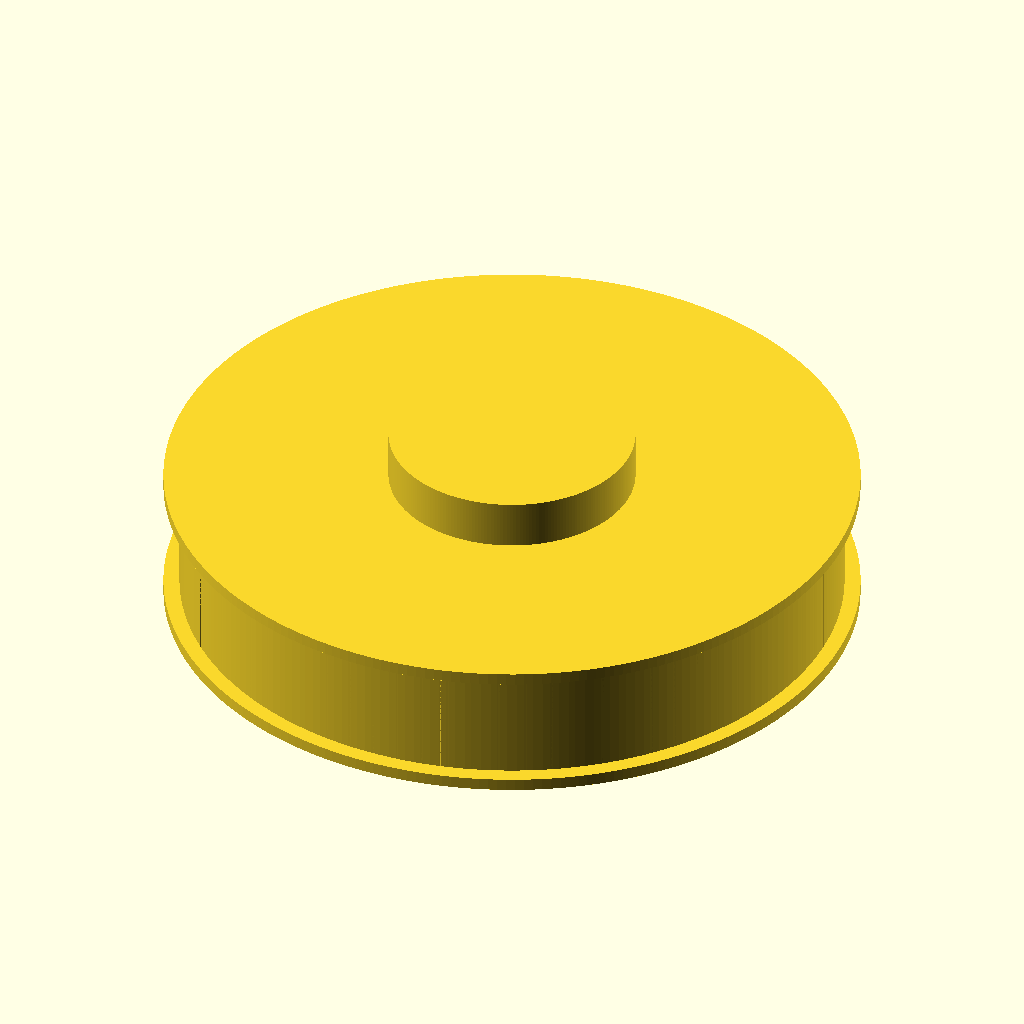
Cell 1: the model at its default parameters.
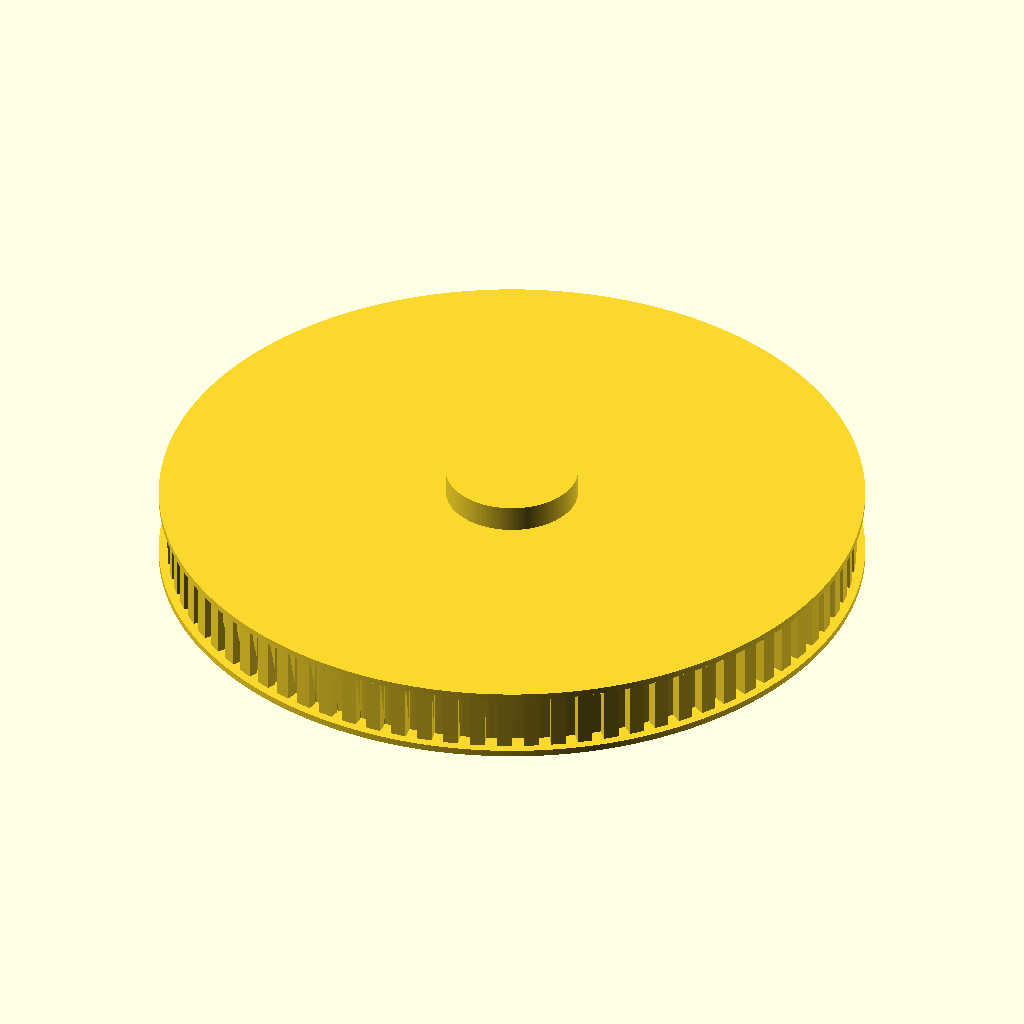
Cell 2: pitch_diameter = 100.84 (everything else at default).
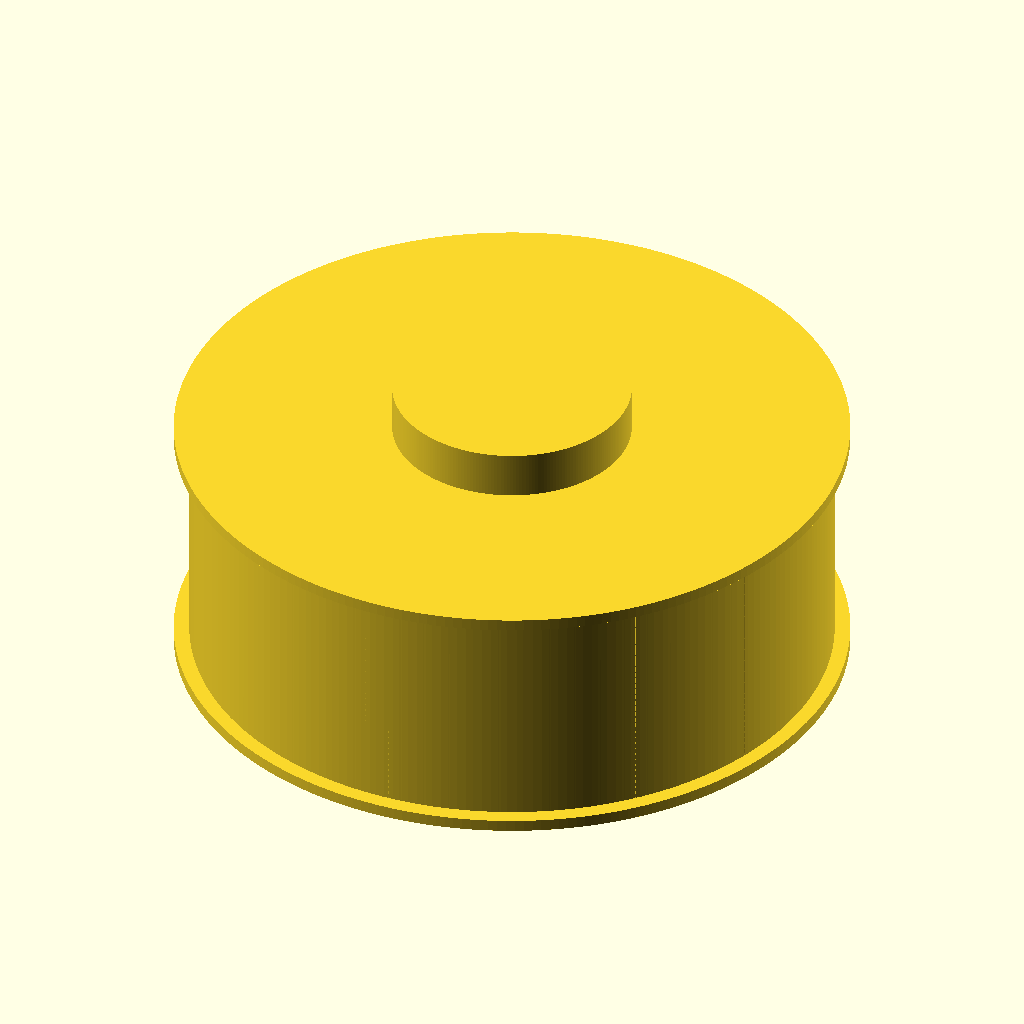
Cell 3: the same model with pulley_width = 20.
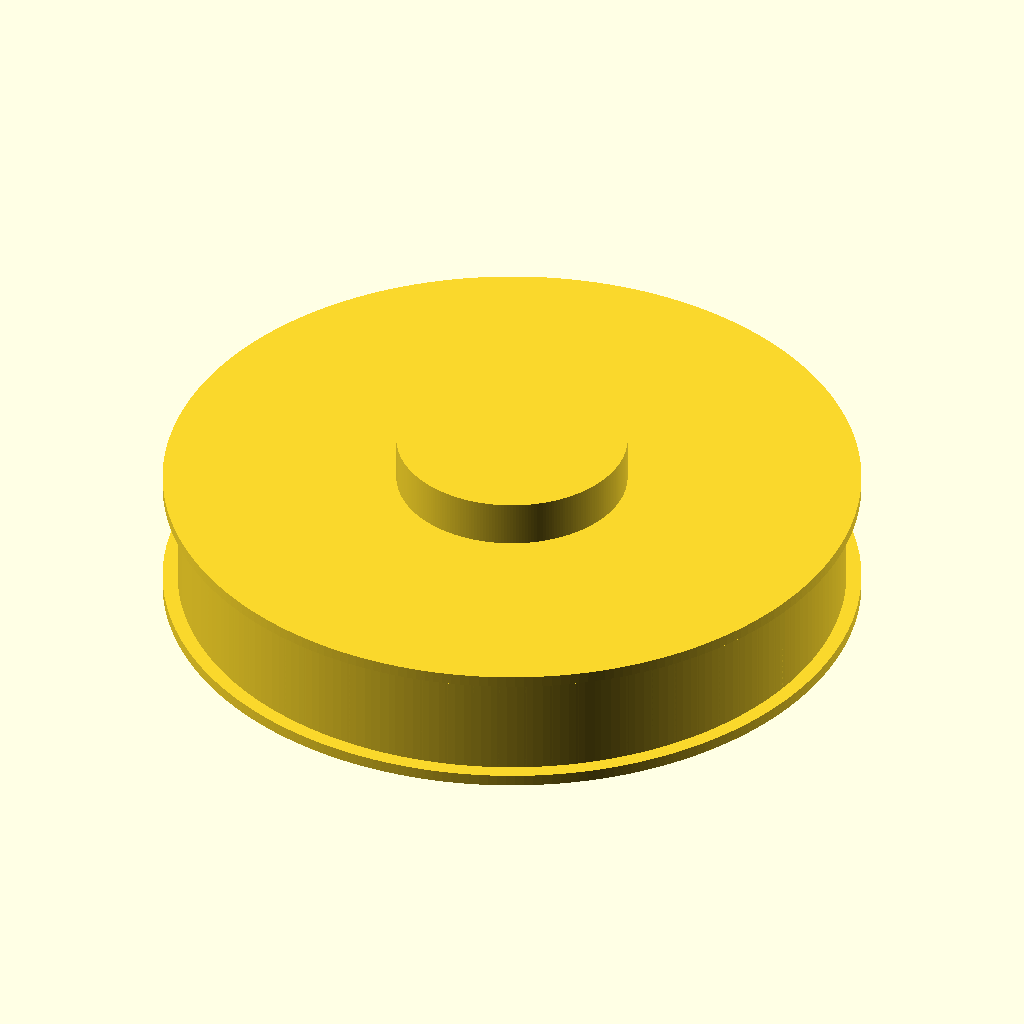
Cell 4: the same model with tooth_height = 4.
The same orthographic view direction (rotation 55°, 0°, 25°; colour scheme Cornfield) for every cell, with the view re-fitted per cell, so scale and position can differ between cells.
OpenSCAD source file results/nopscadlib/ablations/no_json_ir/scad/pulley__GT2x80_pulley.scad:
$fn = 240;

// -------------------- Parameters --------------------
tooth_count      = 80;
pitch_diameter   = 50.42;                 // verifiable: pitch circle is explicit geometry
pitch_radius     = pitch_diameter/2;

pulley_width     = 10;

tooth_height     = 2.0;                   // radial protrusion above pitch circle
tooth_tip_width  = 1.2;                   // tangential width at tooth tip
tooth_root_width = 2.2;                   // tangential width at tooth root (at pitch circle)

bore_diameter    = 10;

hub_diameter     = 20;
hub_length       = 5;

flange_thickness = 1;
flange_overhang  = 1.0;                   // radial overhang beyond tooth tips

set_screw_diameter = 3;
set_screw_distance = 5;                   // from center (radial)
set_screw_z        = 0;                   // centered through pulley

overlap = 0.30;                           // overlap for watertight unions

// -------------------- Derived --------------------
tooth_pitch      = pitch_diameter * PI / tooth_count;
outer_radius     = pitch_radius + tooth_height;
flange_radius    = outer_radius + flange_overhang;

// Make tooth angular width consistent with requested tangential widths
tooth_tip_ang  = (tooth_tip_width  / outer_radius) * 180/PI;
tooth_root_ang = (tooth_root_width / pitch_radius) * 180/PI;

// -------------------- Model --------------------
module pulley() {
    difference() {
        union() {
            // Main toothed body (base + teeth)
            toothed_body();

            // Flanges (connected)
            flanges();

            // Hub (connected)
            hub();
        }

        // Bore (through everything)
        center_bore();

        // Set screw holes (radial, through hub/body)
        set_screw_holes();
    }
}

module toothed_body() {
    union() {
        // Base cylinder slightly under pitch radius so teeth are visible in ortho views
        cylinder(r=pitch_radius - overlap, h=pulley_width, center=true);

        // Teeth: use rotate_extrude to create a recognizable curved timing-tooth profile
        for (i = [0:tooth_count-1]) {
            rotate([0,0,i*360/tooth_count])
                tooth();
        }
    }
}

module tooth() {
    // 2D profile in (radius r, height z) plane, then rotate_extrude by tooth angular width.
    // This produces curved tooth sides (not vertical slots) and makes tooth count visible.
    rotate_extrude(angle=tooth_root_ang, convexity=10)
        translate([pitch_radius - overlap, 0, 0])
            polygon(points=[
                // x is radial from pitch circle outward, y is axial (z after rotate_extrude)
                [0,                    -pulley_width/2],
                [0,                     pulley_width/2],

                // Root fillet-ish shoulder (slight outward)
                [tooth_height*0.25,      pulley_width/2],
                [tooth_height*0.25,     -pulley_width/2],

                // Tip region (narrower angularly via separate tip cut below)
                [tooth_height,          -pulley_width/2],
                [tooth_height,           pulley_width/2]
            ]);

    // Trim the tooth to the desired tip angular width by subtracting side wedges,
    // leaving a narrower tip than root (recognizable timing tooth).
    // Implemented as intersection with an angular sector at the tip radius.
    intersection() {
        // The raw tooth volume (same as above)
        rotate_extrude(angle=tooth_root_ang, convexity=10)
            translate([pitch_radius - overlap, 0, 0])
                polygon(points=[
                    [0,                    -pulley_width/2],
                    [0,                     pulley_width/2],
                    [tooth_height,          pulley_width/2],
                    [tooth_height,         -pulley_width/2]
                ]);

        // Sector that narrows with radius: root uses tooth_root_ang, tip uses tooth_tip_ang
        // Approximated by intersecting with a hull between two sectors at different radii.
        hull() {
            // Root sector (wider)
            rotate([0,0,0])
                sector3d(r1=pitch_radius - overlap, r2=pitch_radius + tooth_height*0.35, ang=tooth_root_ang, h=pulley_width + 2*overlap);

            // Tip sector (narrower)
            rotate([0,0,(tooth_root_ang - tooth_tip_ang)/2])
                sector3d(r1=pitch_radius + tooth_height*0.65, r2=outer_radius + overlap, ang=tooth_tip_ang, h=pulley_width + 2*overlap);
        }
    }
}

// 3D angular sector (centered on +X axis, spanning angle "ang" about Z)
module sector3d(r1, r2, ang, h) {
    // Build as rotate_extrude of a rectangle in r-z plane
    rotate([0,0,-ang/2])
        rotate_extrude(angle=ang, convexity=10)
            polygon(points=[
                [r1, -h/2],
                [r2, -h/2],
                [r2,  h/2],
                [r1,  h/2]
            ]);
}

module flanges() {
    // Bottom flange
    translate([0,0,-pulley_width/2 - flange_thickness/2 + overlap])
        cylinder(r=flange_radius, h=flange_thickness, center=true);

    // Top flange
    translate([0,0, pulley_width/2 + flange_thickness/2 - overlap])
        cylinder(r=flange_radius, h=flange_thickness, center=true);
}

module hub() {
    // Hub on top side, connected to body with overlap
    translate([0,0, pulley_width/2 + hub_length/2 - overlap])
        cylinder(d=hub_diameter, h=hub_length, center=true);
}

module center_bore() {
    // Through entire assembly
    total_h = pulley_width + 2*flange_thickness + hub_length + 2;
    cylinder(d=bore_diameter, h=total_h, center=true);
}

module set_screw_holes() {
    // Two opposing radial holes, positioned at set_screw_distance from center.
    // Cylinder axis along X.
    hole_len = hub_diameter + 2*(tooth_height + flange_overhang) + 10;

    for (a = [0,180]) {
        rotate([0,0,a])
            translate([set_screw_distance, 0, set_screw_z])
                rotate([0,90,0])
                    cylinder(d=set_screw_diameter, h=hole_len, center=true);
    }
}

// -------------------- Render --------------------
pulley();
Customizer parameters (derived from the source; name, type, default, range or options):
tooth_count: number, default 80
pitch_diameter: number, default 50.42
pulley_width: number, default 10
tooth_height: number, default 2
tooth_tip_width: number, default 1.2
tooth_root_width: number, default 2.2
bore_diameter: number, default 10
hub_diameter: number, default 20
hub_length: number, default 5
flange_thickness: number, default 1
flange_overhang: number, default 1
set_screw_diameter: number, default 3
set_screw_distance: number, default 5
set_screw_z: number, default 0
overlap: number, default 0.3
